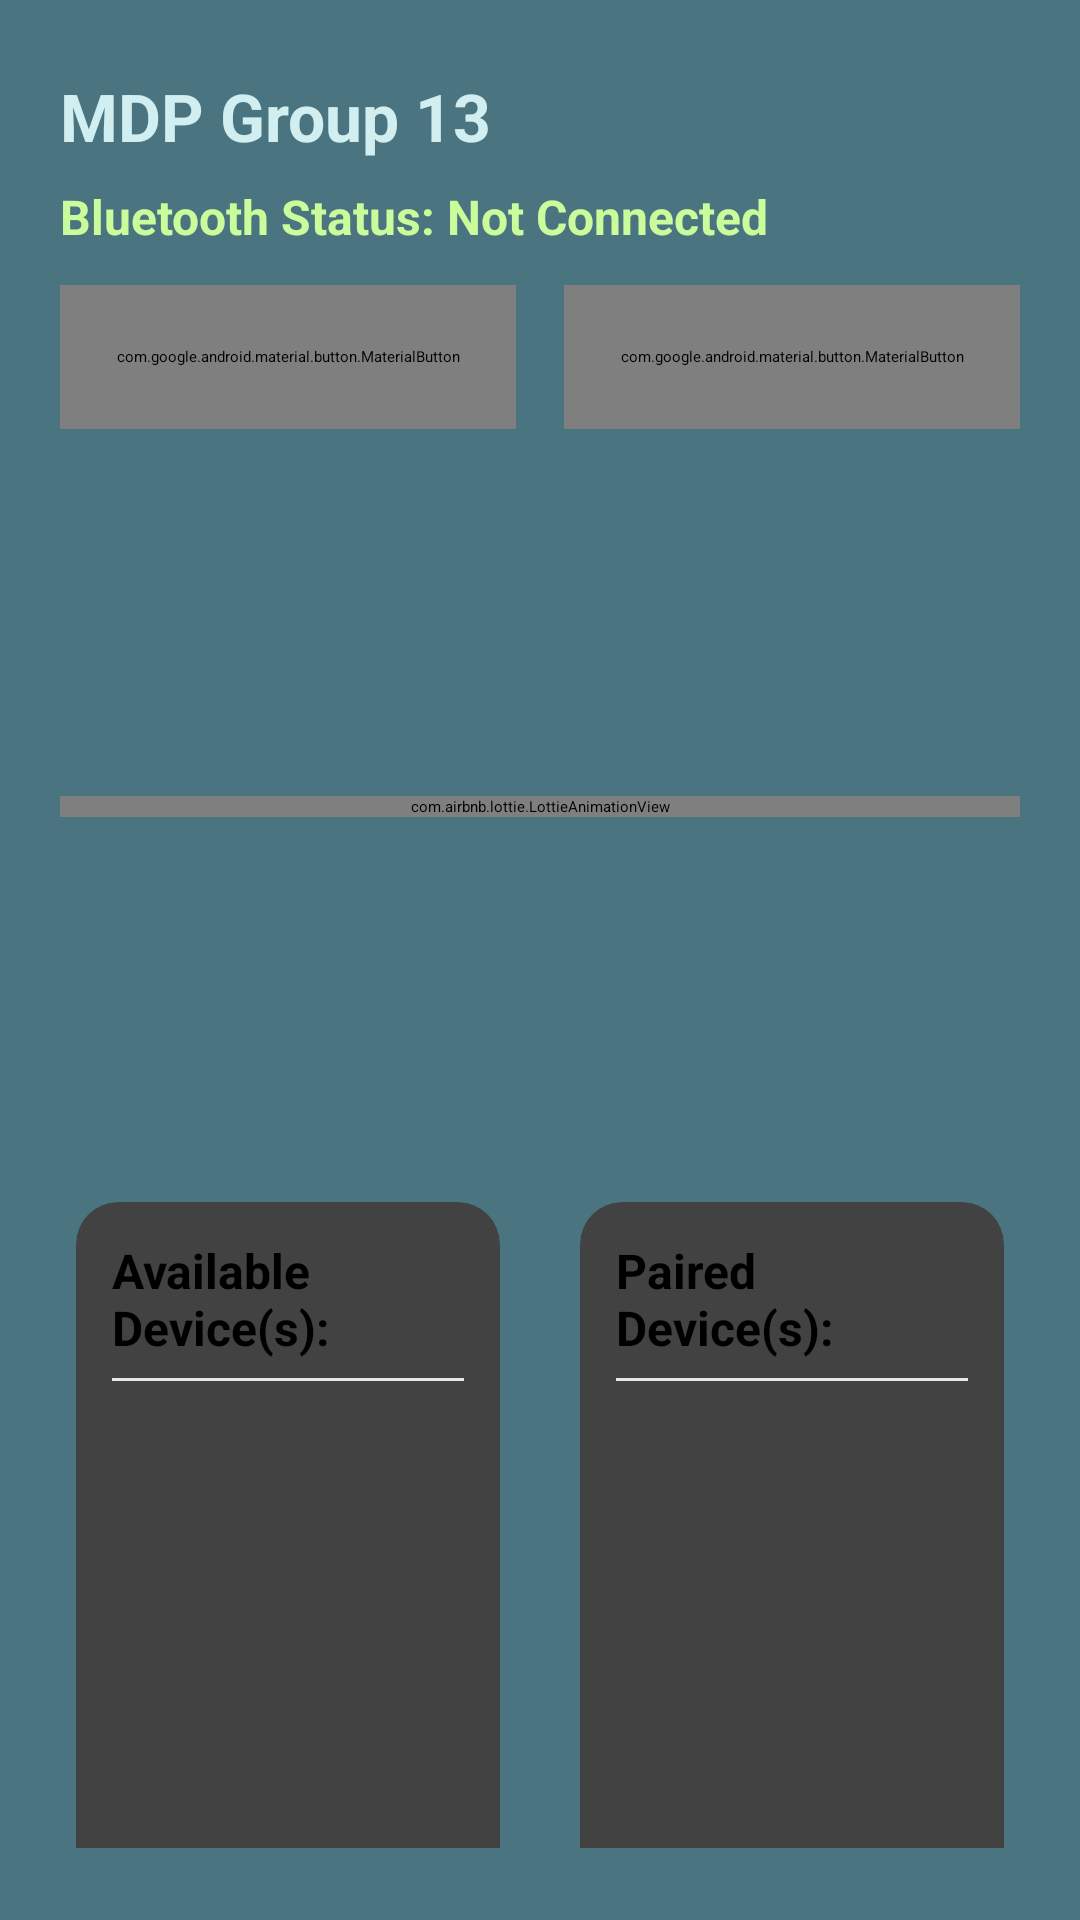

Layout XML and referenced resources for this Android screen:
<!-- AndroidManifest.xml: application theme Theme.MDP_Android -->
<!-- res/layout/fragment_bluetooth.xml -->
<?xml version="1.0" encoding="utf-8"?>
<LinearLayout xmlns:android="http://schemas.android.com/apk/res/android"
    xmlns:app="http://schemas.android.com/apk/res-auto"
    xmlns:tools="http://schemas.android.com/tools"
    android:layout_width="match_parent"
    android:layout_height="match_parent"
    android:orientation="vertical"
    android:background="@color/background"
    android:paddingStart="20dp"
    android:paddingEnd="20dp"
    android:paddingTop="24dp"
    android:paddingBottom="24dp"
    tools:context=".ui.bluetooth.BluetoothFragment">

    
    <TextView
        android:id="@+id/titleGroup"
        android:layout_width="match_parent"
        android:layout_height="wrap_content"
        android:text="MDP Group 13"
        android:textSize="22sp"
        android:textStyle="bold"
        android:textColor="@color/teal_light"
        android:paddingBottom="8dp" />

    
    <LinearLayout
        android:layout_width="match_parent"
        android:layout_height="wrap_content"
        android:orientation="horizontal"
        android:gravity="center_vertical"
        android:paddingBottom="12dp">

        <TextView
            android:id="@+id/textView_bluetooth"
            android:layout_width="wrap_content"
            android:layout_height="wrap_content"
            android:text="Bluetooth Status: Not Connected"
            android:textStyle="bold"
            android:textSize="16sp"
            android:textColor="@color/bluetooth_status_color" />

        <Space
            android:layout_width="0dp"
            android:layout_height="1dp"
            android:layout_weight="1" />

        <Switch
            android:id="@+id/switchBluetooth"
            android:layout_width="wrap_content"
            android:layout_height="wrap_content"
            android:text="Bluetooth"
            android:textColor="@color/black"/>
    </LinearLayout>

    
    <LinearLayout
        android:layout_width="match_parent"
        android:layout_height="wrap_content"
        android:orientation="horizontal"
        android:gravity="center"
        android:paddingBottom="8dp">

        <com.google.android.material.button.MaterialButton
            android:id="@+id/button_scan"
            android:layout_width="0dp"
            android:layout_height="48dp"
            android:layout_weight="1"
            android:text="@string/button_scan"
            android:textAllCaps="false"
            android:textColor="@android:color/white"
            app:icon="@drawable/start_scanning"
            app:iconGravity="textStart"
            app:iconPadding="10dp"
            app:iconTint="@android:color/white"
            app:iconSize="22dp"
            app:backgroundTint="@color/teal_dark"
            android:paddingStart="14dp"
            android:paddingEnd="14dp"
            app:cornerRadius="30dp"/>

        <Space
            android:layout_width="16dp"
            android:layout_height="1dp" />

        <com.google.android.material.button.MaterialButton
            android:id="@+id/button_stop_scan"
            android:layout_width="0dp"
            android:layout_height="48dp"
            android:layout_weight="1"
            android:text="Stop Scanning"
            android:textAllCaps="false"
            android:textColor="@android:color/white"
            app:icon="@drawable/stop_scanning"
            app:iconGravity="textStart"
            app:iconPadding="10dp"
            app:iconTint="@android:color/white"
            app:iconSize="22dp"
            app:backgroundTint="@color/teal_dark"
            android:paddingStart="14dp"
            android:paddingEnd="14dp"
            app:cornerRadius="30dp"/>

    </LinearLayout>

    
    <FrameLayout
        android:layout_width="match_parent"
        android:layout_height="220dp"
        android:layout_marginTop="8dp"
        android:layout_marginBottom="16dp"
        android:foregroundGravity="center">

        <com.airbnb.lottie.LottieAnimationView
            android:id="@+id/lottieScan"
            android:layout_width="match_parent"
            android:layout_height="wrap_content"
            android:layout_gravity="center"
            app:lottie_autoPlay="false"
            app:lottie_loop="true"
            app:lottie_rawRes="@raw/bluetooth_scan" />

        <ProgressBar
            android:id="@+id/progressAvailable"
            style="?android:attr/progressBarStyle"
            android:layout_width="40dp"
            android:layout_height="40dp"
            android:layout_gravity="center"
            android:visibility="gone"/>
    </FrameLayout>

    
    <LinearLayout
        android:layout_width="match_parent"
        android:layout_height="0dp"
        android:layout_weight="1"
        android:orientation="horizontal"
        android:weightSum="2"
        android:gravity="top">

        
        <androidx.cardview.widget.CardView
            android:layout_width="0dp"
            android:layout_height="450dp"
            android:layout_weight="1"
            android:layout_marginEnd="8dp"
            app:cardUseCompatPadding="true"
            app:cardCornerRadius="14dp"
            app:cardElevation="1dp">

            <LinearLayout
                android:layout_width="match_parent"
                android:layout_height="match_parent"
                android:orientation="vertical"
                android:padding="12dp">

                <TextView
                    android:id="@+id/tvAvailable"
                    android:layout_width="wrap_content"
                    android:layout_height="wrap_content"
                    android:text="@string/text_available"
                    android:textStyle="bold"
                    android:textSize="16sp"
                    android:paddingBottom="6dp" />

                <View
                    android:layout_width="match_parent"
                    android:layout_height="1dp"
                    android:background="#E6E6E6" />

                <ListView
                    android:id="@+id/lvAvailable"
                    android:layout_width="match_parent"
                    android:layout_height="0dp"
                    android:layout_weight="1"
                    android:divider="@color/white"
                    android:dividerHeight="8dp"
                    android:paddingTop="8dp"
                    android:paddingBottom="8dp" />
            </LinearLayout>
        </androidx.cardview.widget.CardView>

        
        <androidx.cardview.widget.CardView
            android:layout_width="0dp"
            android:layout_height="450dp"
            android:layout_weight="1"
            android:layout_marginStart="8dp"
            app:cardUseCompatPadding="true"
            app:cardCornerRadius="14dp"
            app:cardElevation="1dp">

            <LinearLayout
                android:layout_width="match_parent"
                android:layout_height="match_parent"
                android:orientation="vertical"
                android:padding="12dp">

                <TextView
                    android:id="@+id/tvPaired"
                    android:layout_width="wrap_content"
                    android:layout_height="wrap_content"
                    android:text="@string/text_paired"
                    android:textStyle="bold"
                    android:textSize="16sp"
                    android:paddingBottom="6dp" />

                <View
                    android:layout_width="match_parent"
                    android:layout_height="1dp"
                    android:background="#E6E6E6" />

                <ListView
                    android:id="@+id/lvPaired"
                    android:layout_width="match_parent"
                    android:layout_height="0dp"
                    android:layout_weight="1"
                    android:divider="@color/white"
                    android:dividerHeight="8dp"
                    android:paddingTop="8dp"
                    android:paddingBottom="8dp" />
            </LinearLayout>
        </androidx.cardview.widget.CardView>

    </LinearLayout>
</LinearLayout>
<!-- resources referenced by this layout -->
<resources>
  <color name="background">#4A747F</color>
  <color name="black">#2C2F34</color>
  <color name="bluetooth_status_color">#CAFC9B</color>
  <color name="teal_dark">#0A9AA7</color>
  <color name="teal_light">#D1EFF0</color>
  <color name="white">#FFFFFFFF</color>
  <!-- drawable start_scanning: png bitmap (drawable, 1586 bytes) -->
  <!-- drawable stop_scanning: png bitmap (drawable, 1696 bytes) -->
  <string name="button_scan">Start Scanning</string>
  <string name="text_available">Available Device(s):</string>
  <string name="text_paired">Paired Device(s):</string>
</resources>
